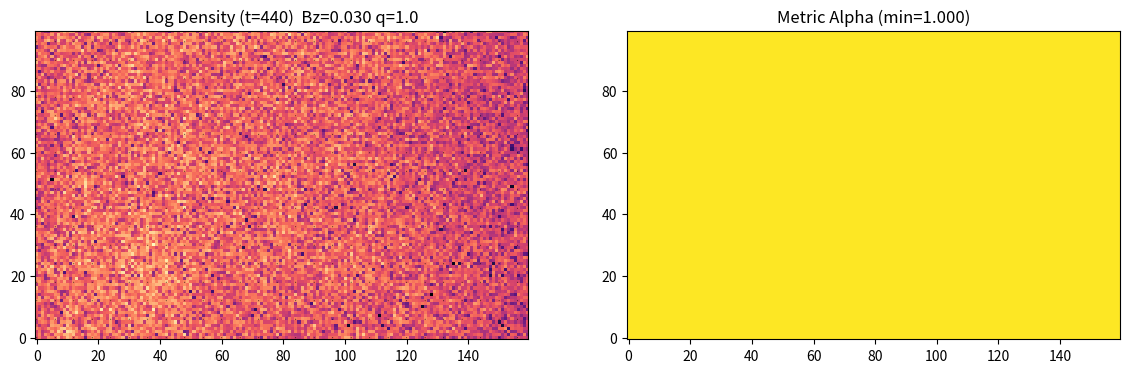

This chart was generated by the following Python code:
import numpy as np
import matplotlib.pyplot as plt

# -----------------------------
# 1) Physics kernels
# -----------------------------
def partial_swap_vec(u, v, s):
    c, j = np.cos(s), -1j * np.sin(s)
    return c * u + j * v, c * v + j * u

def density(phi, chi):
    return (np.abs(phi)**2 + np.abs(chi)**2).real

def stream_x(phi, chi, alpha, Ux, s0, p, dt_scale=1.0):
    H, W = phi.shape
    s_base = s0 * dt_scale
    for parity in (0, 1):
        l = np.arange(parity, W - 1, 2)
        r = l + 1
        ae = np.sqrt(alpha[:, l] * alpha[:, r])
        s = s_base * (ae ** p)

        # +x rail (phi) picks up link phase on (x -> x+1)
        phi[:, l], phi[:, r] = partial_swap_vec(phi[:, l] * Ux[:, l], phi[:, r], s)

        # -x rail (chi) uses conjugate on the same link when moving backward
        chi[:, l], chi[:, r] = partial_swap_vec(chi[:, l], chi[:, r] * np.conj(Ux[:, l]), s)
    return phi, chi

def stream_y(phi, chi, alpha, Uy, s0, p, dt_scale=1.0):
    H, W = phi.shape
    s_base = s0 * dt_scale
    for parity in (0, 1):
        d = np.arange(parity, H - 1, 2)
        u = d + 1
        ae = np.sqrt(alpha[d, :] * alpha[u, :])
        s = s_base * (ae ** p)

        # +y rail (phi) uses link phase on (y -> y+1)
        phi[d, :], phi[u, :] = partial_swap_vec(phi[d, :] * Uy[d, :], phi[u, :], s)

        # -y rail (chi) uses conjugate when moving backward along same link
        chi[d, :], chi[u, :] = partial_swap_vec(chi[d, :], chi[u, :] * np.conj(Uy[d, :]), s)
    return phi, chi

def mix_step(phi, chi, alpha, theta0):
    theta = theta0 * np.sqrt(alpha)
    c, s = np.cos(theta), -1j * np.sin(theta)
    return c * phi + s * chi, s * phi + c * chi

# -----------------------------
# 2) Geometry / regulator
# -----------------------------
def update_geometry(alpha, phi, chi, eta0=0.10, relax=0.02, heal=0.005, floor=0.02):
    d0 = np.abs(phi - chi) ** 2

    # open-boundary gradients (no wrap)
    gx = np.zeros_like(d0.real)
    gx[:, :-1] = (np.abs(phi[:, 1:] - phi[:, :-1])**2 + np.abs(chi[:, 1:] - chi[:, :-1])**2).real

    gy = np.zeros_like(d0.real)
    gy[:-1, :] = (np.abs(phi[1:, :] - phi[:-1, :])**2 + np.abs(chi[1:, :] - chi[:-1, :])**2).real

    r = d0.real + 0.5 * (gx + gy)

    # target pulls alpha down where rough, heal slowly restores toward 1
    target = np.clip(1.0 - eta0 * r, floor, 1.0)
    alpha_next = (1.0 - relax) * alpha + relax * target + heal * (1.0 - alpha)
    return np.clip(alpha_next, floor, 1.0)

# -----------------------------
# 3) Boundaries
# -----------------------------
def make_sponge(H, W, thick=8):
    sponge = np.ones((H, W), dtype=np.float64)
    for i in range(thick):
        # edge i gets mild damping; cumulative multiplication creates ramp
        damp = 0.94 + 0.06 * np.cos(0.5 * np.pi * (i / thick))
        sponge[i, :] *= damp
        sponge[-1 - i, :] *= damp
        sponge[:, i] *= damp
        sponge[:, -1 - i] *= damp
    return sponge

def apply_open_boundaries(phi, chi, sponge):
    return phi * sponge, chi * sponge

# -----------------------------
# 4) Diagnostics
# -----------------------------
def renormalize(phi, chi, eps=1e-20):
    n = np.sqrt(np.sum(np.abs(phi)**2 + np.abs(chi)**2) + eps)
    return phi / n, chi / n, n

def com_of_density(rho, xx, yy, eps=1e-20):
    m = rho.sum() + eps
    com_x = (xx * rho).sum() / m
    com_y = (yy * rho).sum() / m
    return com_x, com_y

def current_no_wrap(phi, chi):
    # forward-difference-ish current proxy without periodic wrap
    H, W = phi.shape
    Jx = np.zeros((H, W), dtype=np.float64)
    Jy = np.zeros((H, W), dtype=np.float64)

    # x-links (x -> x+1)
    Jx[:, :-1] = np.imag(np.conj(phi[:, :-1]) * phi[:, 1:] - np.conj(chi[:, :-1]) * chi[:, 1:])

    # y-links (y -> y+1)
    Jy[:-1, :] = np.imag(np.conj(phi[:-1, :]) * phi[1:, :] - np.conj(chi[:-1, :]) * chi[1:, :])
    return Jx, Jy

# -----------------------------
# 5) Main simulation
# -----------------------------
def run_v5_fixed(H=100, W=160, steps=450,
                 Bz=0.030, q=1.0,         # stronger cyclotron: Bz ~ 0.025–0.035 or q=2.0
                 s0=np.pi/2 * 0.95, p_power=2.5, theta0=0.05,
                 eta0=0.10, relax=0.02, heal=0.005,
                 renorm_every=50,
                 show_quiver=True, quiver_stride=6, quiver_scale=30):

    yy, xx = np.mgrid[0:H, 0:W]
    alpha = np.ones((H, W), dtype=np.float64)

    # Gauge links (Landau gauge): Ux=1, Uy=exp(i q B x)
    Ux = np.ones((H, W), dtype=np.complex128)
    Uy = np.exp(1j * (q * Bz) * xx).astype(np.complex128)

    sponge = make_sponge(H, W, thick=8)

    # Initial wavepacket
    env = np.exp(-((xx - W * 0.2) ** 2 + (yy - H * 0.5) ** 2) / (2 * 7 ** 2))
    phi = (env * np.exp(1j * 0.75 * (xx - W * 0.2))).astype(np.complex128)
    chi = np.zeros_like(phi)
    phi, chi, _ = renormalize(phi, chi)

    # COM history (for crude velocity)
    com_hist = []

    plt.ion()
    fig, (ax1, ax2) = plt.subplots(1, 2, figsize=(14, 6))

    for t in range(steps):
        # STRANG: X/2 -> Y -> Mix -> Y -> X/2
        phi, chi = stream_x(phi, chi, alpha, Ux, s0, p_power, 0.5)
        phi, chi = stream_y(phi, chi, alpha, Uy, s0, p_power, 1.0)
        phi, chi = mix_step(phi, chi, alpha, theta0)
        phi, chi = stream_y(phi, chi, alpha, Uy, s0, p_power, 1.0)
        phi, chi = stream_x(phi, chi, alpha, Ux, s0, p_power, 0.5)

        # Geometry update + absorbing boundaries
        alpha = update_geometry(alpha, phi, chi, eta0=eta0, relax=relax, heal=heal, floor=0.02)
        phi, chi = apply_open_boundaries(phi, chi, sponge)

        # Renormalize occasionally (for stable visualization / diagnostics)
        if renorm_every and (t % renorm_every == 0) and t > 0:
            phi, chi, n = renormalize(phi, chi)

        if t % 20 == 0:
            rho = density(phi, chi)
            com_x, com_y = com_of_density(rho, xx, yy)
            com_hist.append((t, com_x, com_y))

            # crude velocity over last 2 samples (in steps)
            if len(com_hist) >= 2:
                t0, x0, y0 = com_hist[-2]
                dt = (t - t0) if (t - t0) != 0 else 1
                vx, vy = (com_x - x0) / dt, (com_y - y0) / dt
            else:
                vx, vy = 0.0, 0.0

            print(f"t={t:4d}  COM=({com_x:6.2f}, {com_y:6.2f})  v≈({vx:+.3f}, {vy:+.3f})  alpha_min={alpha.min():.3f}")

            ax1.cla()
            ax2.cla()

            ax1.imshow(np.log10(rho + 1e-12), origin='lower', cmap='magma')
            ax1.set_title(f"Log Density (t={t})  Bz={Bz:.3f} q={q:.1f}")

            if show_quiver:
                Jx, Jy = current_no_wrap(phi, chi)
                ys = slice(0, H, quiver_stride)
                xs = slice(0, W, quiver_stride)
                ax1.quiver(xx[ys, xs], yy[ys, xs], Jx[ys, xs], Jy[ys, xs], scale=quiver_scale, width=0.002)

            ax2.imshow(alpha, origin='lower', vmin=0.2, vmax=1.0, cmap='viridis')
            ax2.set_title(f"Metric Alpha (min={alpha.min():.3f})")

            plt.pause(0.01)

    plt.ioff()
    plt.show()

if __name__ == "__main__":
    run_v5_fixed()
